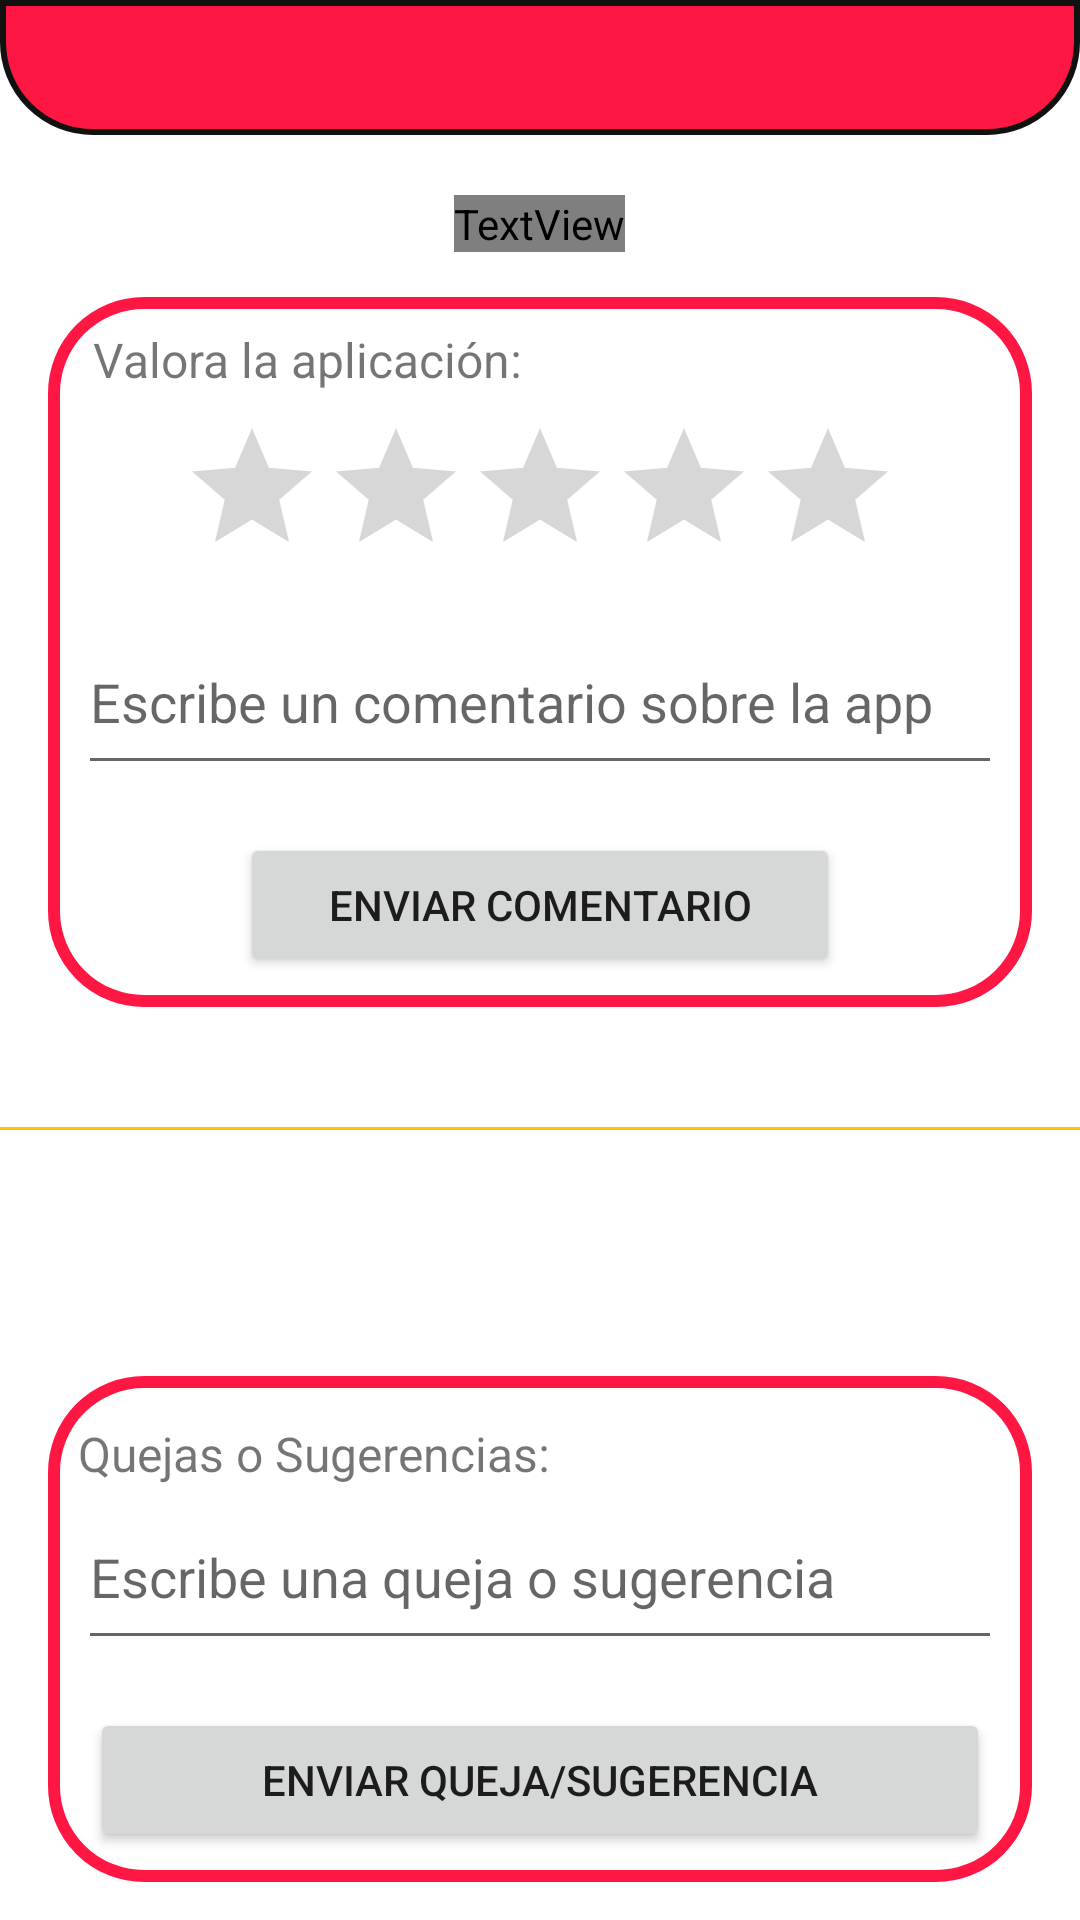

Here is an Android app screen rendered from its layout file. Give the layout XML and the strings, colors and styles it references.
<!-- AndroidManifest.xml: application theme Theme.App.Light -->
<!-- res/layout/fragment_soporte.xml -->
<ScrollView
    xmlns:android="http://schemas.android.com/apk/res/android"
    android:layout_width="match_parent"
    android:layout_height="match_parent">

    <LinearLayout
        android:layout_width="match_parent"
        android:layout_height="wrap_content"
        android:orientation="vertical">

        <LinearLayout
            android:layout_width="match_parent"
            android:layout_height="45dp"
            android:background="@drawable/layout_redondeado"/>

        <TextView
            android:layout_width="wrap_content"
            android:layout_height="wrap_content"
            android:text="¡QUEREMOS SABER TU OPINION!"
            android:fontFamily="@font/archivo_semibold"
            android:textColor="@color/white"
            android:textSize="20sp"
            android:layout_marginTop="20dp"
            android:layout_marginBottom="15dp"
            android:layout_gravity="center"/>

        <LinearLayout
            android:layout_width="match_parent"
            android:layout_height="wrap_content"
            android:background="@drawable/layout_redondeado_4esquinas"
            android:layout_marginLeft="16dp"
            android:layout_marginRight="16dp"
            android:orientation="vertical">
            
            <TextView
                android:layout_width="match_parent"
                android:layout_height="wrap_content"
                android:paddingTop="10dp"
                android:paddingLeft="15dp"
                android:text="Valora la aplicación:"
                android:textSize="16sp"
                android:layout_marginBottom="8dp" />

            <RatingBar
                android:id="@+id/ratingBar"
                android:layout_width="wrap_content"
                android:layout_height="wrap_content"
                android:layout_gravity="center" />

            <EditText
                android:id="@+id/etComentario"
                android:layout_width="match_parent"
                android:layout_height="50dp"
                android:hint="Escribe un comentario sobre la app"
                android:layout_marginTop="16dp"
                android:layout_marginLeft="10dp"
                android:layout_marginRight="10dp"
                android:inputType="textMultiLine"
                android:gravity="top" />

            <Button
                android:id="@+id/btnEnviarComentario"
                android:layout_width="200dp"
                android:layout_gravity="center"
                android:layout_height="wrap_content"
                android:layout_marginBottom="10dp"
                android:text="Enviar Comentario"
                android:layout_marginTop="16dp" />

        </LinearLayout>

        
        <View
            android:layout_width="match_parent"
            android:layout_height="1dp"
            android:layout_marginVertical="40dp"
            android:background="@color/Ambar" />

        <TextView
            android:layout_width="wrap_content"
            android:layout_height="wrap_content"
            android:text="¿Hay algo que nos quieras contar?"
            android:textSize="20sp"
            android:textColor="@color/white"
            android:layout_marginBottom="15dp"
            android:layout_gravity="center"/>

        <LinearLayout
            android:layout_width="match_parent"
            android:layout_height="wrap_content"
            android:background="@drawable/layout_redondeado_4esquinas"
            android:layout_marginLeft="16dp"
            android:layout_marginRight="16dp"
            android:orientation="vertical">

            <TextView
                android:layout_width="match_parent"
                android:layout_height="wrap_content"
                android:text="Quejas o Sugerencias:"
                android:layout_marginTop="15dp"
                android:layout_marginLeft="10dp"
                android:textSize="16sp"
                android:layout_marginBottom="8dp" />

            <EditText
                android:id="@+id/etQuejaSugerencia"
                android:layout_width="match_parent"
                android:layout_height="50dp"
                android:layout_marginLeft="10dp"
                android:layout_marginRight="10dp"
                android:hint="Escribe una queja o sugerencia"
                android:inputType="textMultiLine"
                android:gravity="top" />

            <Button
                android:id="@+id/btnEnviarQueja"
                android:layout_width="300dp"
                android:layout_height="wrap_content"
                android:layout_gravity="center"
                android:layout_marginBottom="10dp"
                android:text="Enviar Queja/Sugerencia"
                android:layout_marginTop="16dp" />

        </LinearLayout>

    </LinearLayout>
</ScrollView>
<!-- resources referenced by this layout -->
<resources>
  <color name="Ambar">#FFC107</color>
  <color name="white">#FFFFFFFF</color>
  <!-- drawable layout_redondeado (drawable) -->
  <?xml version="1.0" encoding="utf-8"?>
  <shape xmlns:android="http://schemas.android.com/apk/res/android">
      <solid android:color="@color/RojoA400" /> 
      <corners
          android:bottomLeftRadius="30dp"
          android:bottomRightRadius="30dp"
          android:topLeftRadius="0dp"
          android:topRightRadius="0dp" />
      <stroke android:width="2dp" android:color="#111111" /> 
  </shape>
  <!-- drawable layout_redondeado_4esquinas (drawable) -->
  <?xml version="1.0" encoding="utf-8"?>
  <shape xmlns:android="http://schemas.android.com/apk/res/android">
      <solid android:color="@color/white" /> 
      <corners
          android:bottomLeftRadius="30dp"
          android:bottomRightRadius="30dp"
          android:topLeftRadius="30dp"
          android:topRightRadius="30dp" />
      <stroke android:width="4dp" android:color="@color/RojoA400" /> 
  </shape>
  <style name="Theme.App.Light" parent="Theme.MaterialComponents.Light.NoActionBar">
          <item name="android:forceDarkAllowed" tools:ignore="NewApi">false</item>
          <item name="colorPrimary">#6200EE</item>
          <item name="colorPrimaryVariant">#3700B3</item>
          <item name="colorOnPrimary">#FFFFFF</item>
          <item name="colorSecondary">#03DAC6</item>
          <item name="colorOnSecondary">#000000</item>
      </style>
  <color name="RojoA400">#FF1744</color>
</resources>
